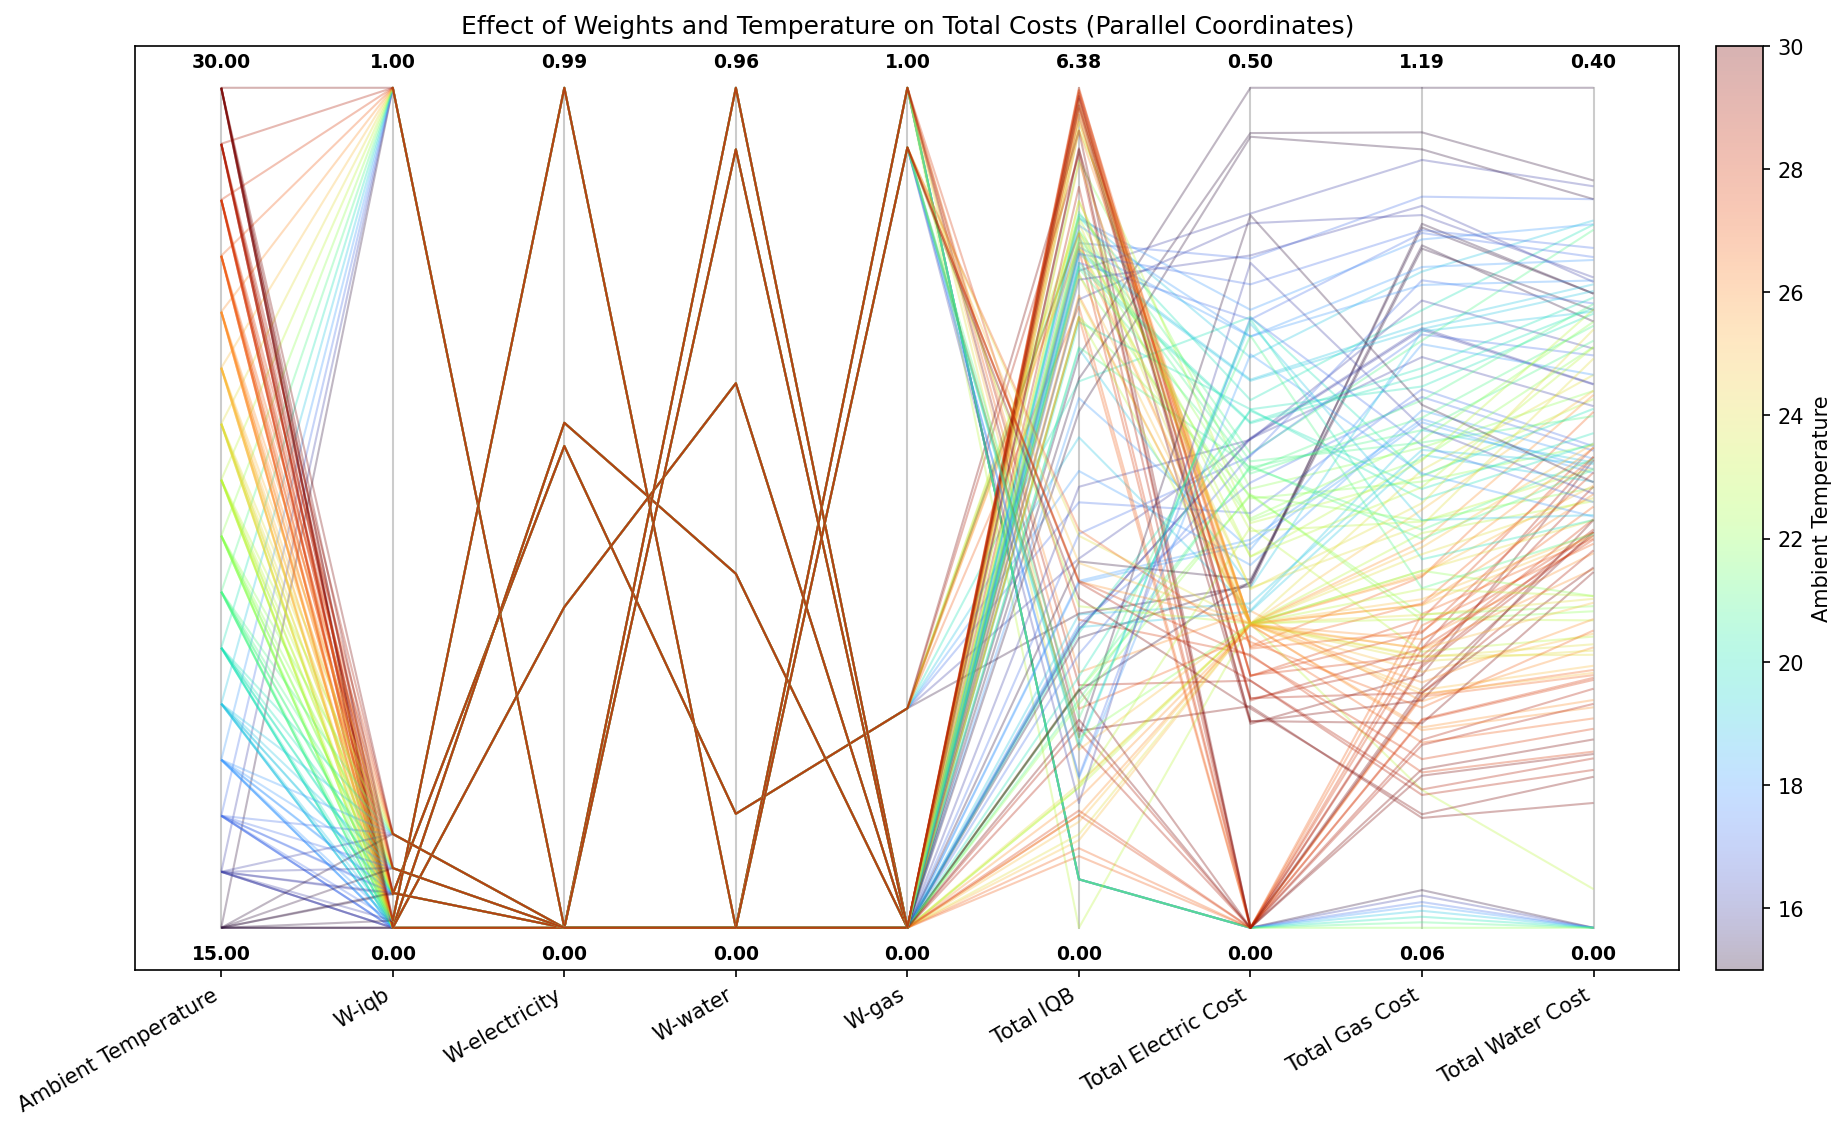

The table this chart was drawn from, first rows:
Weights, Ambient Temperature, Electricity Tariff, IQB 1, IQB 2, IQB 3, IQB 4, IQB 5, IQB 6, IQB 7, Average IQB, Total IQB, Total Reward, Total Electric Cost, Total Gas Cost, Total Water Cost, Total Bath Cost
1.0,0.0,0.0,0.0, 15.0, 1.0, 7.760265660639567e-05, 0.09267, 0.4166, 0.972, 0.9532, 0.9578, 0.9486, 0.6201, 4.341, [ 4.341  -0.5013 -0.3997 -1.1896], 0.5013, 1.19, 0.3997, 2.091
1.0,0.0,0.0,0.0, 16.0, 1.0, 0.0002808, 0.1776, 0.9364, 0.9704, 0.9683, 0.9672, 0.9667, 0.7124, 4.987, [ 4.9869 -0.4262 -0.3528 -1.0927], 0.4262, 1.093, 0.3528, 1.872
1.0,0.0,0.0,0.0, 17.0, 1.0, 0.0009163, 0.2961, 0.9802, 0.9757, 0.9821, 0.9815, 0.9813, 0.7425, 5.198, [ 5.1977 -0.3994 -0.3467 -1.0434], 0.3994, 1.043, 0.3467, 1.789
1.0,0.0,0.0,0.0, 18.0, 1.0, 0.002697, 0.422, 0.9991, 0.992, 0.9903, 0.9894, 0.9889, 0.7692, 5.384, [ 5.3844 -0.3688 -0.3348 -0.986 ], 0.3688, 0.986, 0.3348, 1.69
1.0,0.0,0.0,0.0, 19.0, 1.0, 0.007117, 0.4067, 1.0, 1.0, 1.0, 1.0, 1.0, 0.7734, 5.414, [ 5.4138 -0.3403 -0.3366 -0.9428], 0.3403, 0.9428, 0.3366, 1.62
1.0,0.0,0.0,0.0, 20.0, 1.0, 0.009931, 0.3854, 1.0, 1.0, 1.0, 1.0, 1.0, 0.7708, 5.395, [ 5.3954 -0.3149 -0.3346 -0.891 ], 0.3149, 0.891, 0.3346, 1.541
1.0,0.0,0.0,0.0, 21.0, 1.0, 0.004795, 0.4281, 1.0, 1.0, 1.0, 1.0, 1.0, 0.7761, 5.433, [ 5.4329 -0.283  -0.3321 -0.8503], 0.283, 0.8503, 0.3321, 1.465
1.0,0.0,0.0,0.0, 22.0, 1.0, 0.0207, 0.8027, 1.0, 1.0, 1.0, 1, 0.9998, 0.8319, 5.823, [ 5.8232 -0.2619 -0.2555 -0.7065], 0.2619, 0.7065, 0.2555, 1.224
1.0,0.0,0.0,0.0, 23.0, 1.0, 0.05405, 1.0, 1.0, 1.0, 1.0, 1.0, 1.0, 0.8649, 6.054, [ 6.0541 -0.2415 -0.2516 -0.6676], 0.2415, 0.6676, 0.2516, 1.161
1.0,0.0,0.0,0.0, 24.0, 1.0, 0.1192, 1.0, 1.0, 1.0, 1.0, 1.0, 1.0, 0.8742, 6.119, [ 6.1192 -0.1815 -0.2631 -0.6763], 0.1815, 0.6763, 0.2631, 1.121
1.0,0.0,0.0,0.0, 25.0, 1.0, 0.222, 0.8993, 1.0, 1.0, 1.0, 1.0, 1.0, 0.8745, 6.121, [ 6.1213 -0.1815 -0.2556 -0.6232], 0.1815, 0.6232, 0.2556, 1.06
1.0,0.0,0.0,0.0, 26.0, 1.0, 0.3493, 0.9163, 0.9895, 0.9913, 0.9921, 0.9924, 0.9926, 0.8891, 6.224, [ 6.2235 -0.1815 -0.2536 -0.58  ], 0.1815, 0.58, 0.2536, 1.015
1.0,0.0,0.0,0.0, 27.0, 1.0, 0.4697, 0.9382, 0.9641, 0.9676, 0.9693, 0.9701, 0.9704, 0.8928, 6.249, [ 6.2494 -0.1681 -0.2455 -0.5331], 0.1681, 0.5331, 0.2455, 0.9467
1.0,0.0,0.0,0.0, 28.0, 1.0, 0.5803, 0.947, 0.9524, 0.9559, 0.9575, 0.9583, 0.9586, 0.9014, 6.31, [ 6.3099 -0.1502 -0.2286 -0.477 ], 0.1502, 0.477, 0.2286, 0.8558
1.0,0.0,0.0,0.0, 29.0, 1.0, 0.6399, 0.913, 0.9187, 0.9228, 0.9248, 0.9257, 0.9262, 0.8816, 6.171, [ 6.1712 -0.1356 -0.2241 -0.4369], 0.1356, 0.4369, 0.2241, 0.7966
1.0,0.0,0.0,0.0, 30.0, 1.0, 0.6126, 0.8991, 0.8553, 0.8823, 0.8847, 0.8859, 0.8865, 0.8438, 5.906, [ 5.9063 -0.1217 -0.2226 -0.4011], 0.1217, 0.4011, 0.2226, 0.7454
0.040014945,0.56863356,0.13007472,0.2612…, 15.0, 1.0, 9.562975347056079e-13, 0.00324, 0.3216, 0.6928, 0.3679, 0.2735, 0.7258, 0.3407, 2.385, [ 2.3847 -0.204  -0.3017 -1.007 ], 0.204, 1.007, 0.3017, 1.513
0.040014945,0.56863356,0.13007472,0.2612…, 16.0, 1.0, 1.5628880847772806e-12, 0.0778, 0.8254, 0.3679, 0.5556, 0.314, 0.6617, 0.4003, 2.802, [ 2.8024 -0.2918 -0.2482 -0.828 ], 0.2918, 0.828, 0.2482, 1.368
0.040014945,0.56863356,0.13007472,0.2612…, 17.0, 1.0, 1.0855380002004379e-11, 0.1088, 0.9336, 0.3679, 0.7294, 0.3679, 0.7218, 0.4613, 3.229, [ 3.2294 -0.2475 -0.2291 -0.7849], 0.2475, 0.7849, 0.2291, 1.261
0.040014945,0.56863356,0.13007472,0.2612…, 18.0, 1.0, 1.2912108728908042e-09, 0.1963, 0.9699, 0.3679, 0.7862, 0.3679, 0.7791, 0.4953, 3.467, [ 3.4673 -0.2165 -0.2232 -0.7565], 0.2165, 0.7565, 0.2232, 1.196
0.040014945,0.56863356,0.13007472,0.2612…, 19.0, 1.0, 1.6338588902996752e-07, 0.3328, 0.9828, 0.3679, 0.8391, 0.3679, 0.8324, 0.5318, 3.723, [ 3.7229 -0.1893 -0.2214 -0.7299], 0.1893, 0.7299, 0.2214, 1.141
0.040014945,0.56863356,0.13007472,0.2612…, 20.0, 1.0, 3.0702696051278836e-06, 0.3475, 1.0, 0.3679, 0.7831, 0.8987, 0.7503, 0.5925, 4.147, [ 4.1475 -0.3645 -0.247  -0.6689], 0.3645, 0.6689, 0.247, 1.28
0.040014945,0.56863356,0.13007472,0.2612…, 21.0, 1.0, 0.002716, 0.8752, 0.9471, 0.8159, 0.8851, 0.8831, 0.8825, 0.756, 5.292, [ 5.2917 -0.2784 -0.2435 -0.7133], 0.2784, 0.7133, 0.2435, 1.235
0.040014945,0.56863356,0.13007472,0.2612…, 22.0, 1.0, 0.006554, 0.8945, 0.9307, 0.8649, 0.8619, 0.8602, 0.8594, 0.754, 5.278, [ 5.2781 -0.2562 -0.2299 -0.6608], 0.2562, 0.6608, 0.2299, 1.147
0.040014945,0.56863356,0.13007472,0.2612…, 23.0, 1.0, 0.02388, 0.9678, 0.8492, 0.905, 0.8377, 0.9023, 0.9024, 0.7697, 5.388, [ 5.3882 -0.2367 -0.2186 -0.6071], 0.2367, 0.6071, 0.2186, 1.062
0.040014945,0.56863356,0.13007472,0.2612…, 24.0, 1.0, 0.06988, 0.9942, 0.7777, 0.9363, 0.8156, 0.8798, 0.8807, 0.7649, 5.354, [ 5.3542 -0.1815 -0.2045 -0.5633], 0.1815, 0.5633, 0.2045, 0.9494
0.040014945,0.56863356,0.13007472,0.2612…, 25.0, 1.0, 0.151, 0.9406, 0.8096, 0.8582, 0.792, 0.8563, 0.7909, 0.7427, 5.199, [ 5.1986 -0.1815 -0.188  -0.5029], 0.1815, 0.5029, 0.188, 0.8724
0.040014945,0.56863356,0.13007472,0.2612…, 26.0, 1.0, 0.3096, 0.7976, 0.848, 0.7752, 0.8333, 0.7719, 0.8321, 0.7382, 5.168, [ 5.1677 -0.1809 -0.1783 -0.4492], 0.1809, 0.4492, 0.1783, 0.8084
0.040014945,0.56863356,0.13007472,0.2612…, 27.0, 1.0, 0.1789, 0.3493, 0.961, 0.7839, 0.8096, 0.8163, 0.8159, 0.6736, 4.715, [ 4.7149  0.     -0.1853 -0.4831], 0.0, 0.4831, 0.1853, 0.6685
0.040014945,0.56863356,0.13007472,0.2612…, 28.0, 1.0, 0.3145, 0.53, 0.9402, 0.8214, 0.9007, 0.8613, 0.9026, 0.753, 5.271, [ 5.2707  0.     -0.1883 -0.448 ], 0.0, 0.448, 0.1883, 0.6362
0.040014945,0.56863356,0.13007472,0.2612…, 29.0, 1.0, 0.4241, 0.8557, 0.9178, 0.9171, 0.9171, 0.9171, 0.9171, 0.838, 5.866, [ 5.8658  0.     -0.1896 -0.4153], 0.0, 0.4153, 0.1896, 0.6048
0.040014945,0.56863356,0.13007472,0.2612…, 30.0, 1.0, 0.533, 0.8908, 0.9258, 0.9251, 0.925, 0.9247, 0.9249, 0.8642, 6.049, [ 6.0494  0.     -0.1884 -0.3826], 0.0, 0.3826, 0.1884, 0.571
0.0,0.0,0.0,1.0, 15.0, 1.0, 0.3679, 0.0, 0.0, 0.0, 0.0, 0.0, 0.0, 0.3679, 0.3679, [-4.6321 -5.     -5.     -5.1123], 0.0, 0.1123, 4.3817801661680254e-07, 0.1123
0.0,0.0,0.0,1.0, 16.0, 1.0, 0.3679, 0.0, 0.0, 0.0, 0.0, 0.0, 0.0, 0.3679, 0.3679, [-4.6321 -5.     -5.     -5.1049], 0.0, 0.1049, 4.3817801661680254e-07, 0.1049
0.0,0.0,0.0,1.0, 17.0, 1.0, 0.3679, 0.0, 0.0, 0.0, 0.0, 0.0, 0.0, 0.3679, 0.3679, [-4.6321 -5.     -5.     -5.0963], 0.0, 0.09626, 4.3817801661680254e-07, 0.09626
0.0,0.0,0.0,1.0, 18.0, 1.0, 0.3679, 0.0, 0.0, 0.0, 0.0, 0.0, 0.0, 0.3679, 0.3679, [-4.6321 -5.     -5.     -5.0913], 0.0, 0.09132, 4.3817801661680254e-07, 0.09132
0.0,0.0,0.0,1.0, 19.0, 1.0, 0.3679, 0.0, 0.0, 0.0, 0.0, 0.0, 0.0, 0.3679, 0.3679, [-4.6321 -5.     -5.     -5.0845], 0.0, 0.08453, 4.3817801661680254e-07, 0.08453
0.0,0.0,0.0,1.0, 20.0, 1.0, 0.3679, 0.0, 0.0, 0.0, 0.0, 0.0, 0.0, 0.3679, 0.3679, [-4.6321 -5.     -5.     -5.0765], 0.0, 0.07651, 4.3817801661680254e-07, 0.07651
0.0,0.0,0.0,1.0, 21.0, 1.0, 0.3679, 0.0, 0.0, 0.0, 0.0, 0.0, 0.0, 0.3679, 0.3679, [-4.6321 -5.     -5.     -5.0691], 0.0, 0.06911, 4.3817801661680254e-07, 0.06911
0.0,0.0,0.0,1.0, 22.0, 1.0, 0.3679, 0.0, 0.0, 0.0, 0.0, 0.0, 0.0, 0.3679, 0.3679, [-4.6321 -5.     -5.     -5.0617], 0.0, 0.0617, 4.3817801661680254e-07, 0.0617
0.0,0.0,0.0,1.0, 23.0, 1.0, 6.233665241564231e-22, 0.0, 0.0, 0.0, 0.0, 0.0, 0.0, 6.233665241564231e-22, 6.233665241564231e-22, [-5.     -5.1815 -5.0184 -5.2468], 0.1815, 0.2468, 0.01839, 0.4467
0.0,0.0,0.0,1.0, 24.0, 1.0, 0.05072, 0.1104, 0.3846, 0.1767, 0.02238, 0.1834, 0.1717, 0.1571, 1.1, [ 1.0998 -0.1815 -0.1299 -0.427 ], 0.1815, 0.427, 0.1299, 0.7384
0.0,0.0,0.0,1.0, 25.0, 1.0, 0.2449, 0.06439, 0.2314, 0.2476, 0.1067, 0.1659, 0.2912, 0.1932, 1.352, [ 1.3521 -0.1815 -0.14   -0.4054], 0.1815, 0.4054, 0.14, 0.7269
0.0,0.0,0.0,1.0, 26.0, 1.0, 0.3579, 0.1624, 0.07293, 0.5639, 0.2817, 0.06903, 0.4311, 0.277, 1.939, [ 1.939  -0.1892 -0.1335 -0.3659], 0.1892, 0.3659, 0.1335, 0.6885
0.0,0.0,0.0,1.0, 27.0, 1.0, 0.06487, 0.2438, 0.3149, 0.2316, 0.2303, 0.3602, 0.2162, 0.2374, 1.662, [ 1.6619 -0.1742 -0.0996 -0.3104], 0.1742, 0.3104, 0.09964, 0.5842
0.0,0.0,0.0,1.0, 28.0, 1.0, 0.001786, 0.1645, 0.738, 0.3443, 0.193, 0.5768, 0.3202, 0.3341, 2.338, [ 2.3385 -0.163  -0.0838 -0.2703], 0.163, 0.2703, 0.08384, 0.5171
0.0,0.0,0.0,1.0, 29.0, 1.0, 0.0002756, 0.1137, 0.5229, 0.3174, 0.2331, 0.2217, 0.4331, 0.2632, 1.842, [ 1.8422 -0.1475 -0.0751 -0.24  ], 0.1475, 0.24, 0.07513, 0.4626
0.0,0.0,0.0,1.0, 30.0, 1.0, 3.979925201798451e-06, 0.03606, 0.4463, 0.3199, 0.2384, 0.1836, 0.2709, 0.2136, 1.495, [ 1.4952 -0.1322 -0.0594 -0.2092], 0.1322, 0.2092, 0.0594, 0.4008
0.0,0.59601706,0.40398294,0.0, 15.0, 1.0, 9.562975347056079e-13, 0.004257, 0.3092, 0.8844, 0.3679, 0.1007, 0.5323, 0.3141, 2.199, [ 2.1988 -0.2058 -0.3018 -1.002 ], 0.2058, 1.002, 0.3018, 1.51
0.0,0.59601706,0.40398294,0.0, 16.0, 1.0, 2.7079209643923005e-13, 0.09693, 0.6859, 0.3679, 0.1456, 0.5972, 0.3679, 0.3231, 2.261, [ 2.2615 -0.2923 -0.2588 -0.8669], 0.2923, 0.8669, 0.2588, 1.418
0.0,0.59601706,0.40398294,0.0, 17.0, 1.0, 3.0298497243109547e-13, 0.1367, 0.5776, 0.2573, 0.568, 0.3679, 0.1705, 0.2968, 2.078, [ 2.0778 -0.2824 -0.2724 -0.8583], 0.2824, 0.8583, 0.2724, 1.413
0.0,0.59601706,0.40398294,0.0, 18.0, 1.0, 1.4736432357670384e-11, 0.2439, 0.9232, 0.3679, 0.0172, 0.713, 0.3679, 0.3762, 2.633, [ 2.6331 -0.2316 -0.2182 -0.7447], 0.2316, 0.7447, 0.2182, 1.195
0.0,0.59601706,0.40398294,0.0, 19.0, 1.0, 3.758357730877633e-05, 0.2941, 0.9346, 0.3679, 0.002707, 0.6731, 0.1063, 0.3398, 2.379, [ 2.3787 -0.1936 -0.2207 -0.7034], 0.1936, 0.7034, 0.2207, 1.118
0.0,0.59601706,0.40398294,0.0, 20.0, 1.0, 0.009432, 0.4037, 0.8247, 0.1657, 0.07275, 0.6393, 0.1227, 0.3197, 2.238, [ 2.2382 -0.3085 -0.2354 -0.651 ], 0.3085, 0.651, 0.2354, 1.195
0.0,0.59601706,0.40398294,0.0, 21.0, 1.0, 0.005418, 0.4499, 0.5655, 0.143, 0.04188, 0.4759, 0.1221, 0.2577, 1.804, [ 1.8037 -0.2748 -0.223  -0.596 ], 0.2748, 0.596, 0.223, 1.094
0.0,0.59601706,0.40398294,0.0, 22.0, 1.0, 0.00844, 0.9519, 0.2726, 0.03163, 0.3089, 0.1587, 0.07018, 0.2575, 1.802, [ 1.8024 -0.2579 -0.153  -0.4825], 0.2579, 0.4825, 0.153, 0.8935
0.0,0.59601706,0.40398294,0.0, 23.0, 1.0, 0.02865, 0.2321, 0.2396, 0.07831, 0.1039, 0.2542, 0.1292, 0.1523, 1.066, [ 1.066  -0.1815 -0.1463 -0.4763], 0.1815, 0.4763, 0.1463, 0.8041
0.0,0.59601706,0.40398294,0.0, 24.0, 1.0, 0.08769, 0.06164, 0.3303, 0.1359, 0.04011, 0.2785, 0.1573, 0.1559, 1.091, [ 1.0915 -0.1815 -0.1349 -0.4251], 0.1815, 0.4251, 0.1349, 0.7415
0.0,0.59601706,0.40398294,0.0, 25.0, 1.0, 0.1763, 0.1155, 0.1099, 0.1053, 0.07573, 0.113, 0.109, 0.115, 0.8047, [ 0.8047 -0.1815 -0.1247 -0.3807], 0.1815, 0.3807, 0.1247, 0.6869
0.0,0.59601706,0.40398294,0.0, 26.0, 1.0, 0.2569, 0.2683, 0.1599, 0.05677, 0.02528, 0.09448, 0.1183, 0.14, 0.9799, [ 0.9799 -0.1805 -0.1084 -0.3307], 0.1805, 0.3307, 0.1084, 0.6196
... 84 more rows
